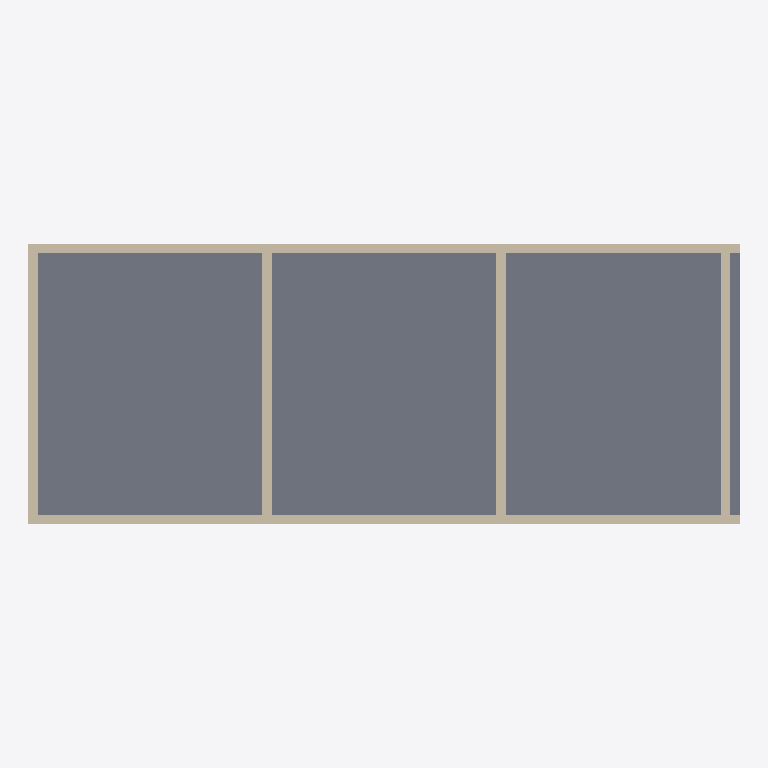
Plan cut of the same IFC building model at storey 'Ground Floor' (level 0.00 m, cut at 1.40 m), seen from above with north up, elements coloured by IFC class: 6 walls (beige), 1 slab (grey). Cut surfaces are drawn darker.
Extent 15.2 m × 6.0 m × 3.2 m (x, y, z). Storeys (1): Ground Floor at 0.00 m. Elements (7): 6 IfcWall, 1 IfcSlab.

HEADER;
FILE_DESCRIPTION(('ViewDefinition[DesignTransferView]'),'2;1');
FILE_NAME('/dev/null','2026-04-21T15:10:00+00:00',(''),(''),'IfcOpenShell 0.8.5','IfcOpenShell 0.8.5','Nobody');
FILE_SCHEMA(('IFC4'));
ENDSEC;
DATA;
#1=IFCPROJECT('10Q3PWglvCAgE90uHHlxWd',$,'Terrace Cleaned',$,$,$,$,(#10),#5);
#12=IFCSITE('3yZMLfqpb6dwjgyxVgQyWQ',$,'Default Site',$,$,$,$,$,$,$,$,$,$,$);
#13=IFCBUILDING('0hkzxV7$n52RtS5gLf1wJS',$,'Default Building',$,$,$,$,$,$,$,$,$);
#16=IFCBUILDINGSTOREY('3fq40mWvj2Mure_hIzlTVm',$,'Ground Floor',$,$,#30,$,$,$,$);
#31=IFCSLAB('3P0pVBgZb6bRwJ6OIkj0lH',$,'Terrace Slab',$,$,#49,#38,$,$);
#58=IFCWALL('3SIygUbG1AueibV$XfDwlU',$,'Shell-S',$,$,#75,#65,$,$);
#89=IFCWALL('0NliSr17P7ZvOpB_lBp$7Z',$,'Shell-N',$,$,#106,#96,$,$);
#120=IFCWALL('0svXVlORzAOOOra5QncBPJ',$,'Shell-W',$,$,#137,#127,$,$);
#182=IFCWALL('1GXSW6tvH5qOFaACmc1$iq',$,'Party-AB',$,$,#199,#189,$,$);
#213=IFCWALL('3P74n0xDP6dPVm2JVcVHBc',$,'Party-BC',$,$,#230,#220,$,$);
#151=IFCWALL('2YtIKM9o52TguTMZLNSn46',$,'Shell-E',$,$,#168,#158,$,$);
ENDSEC;
